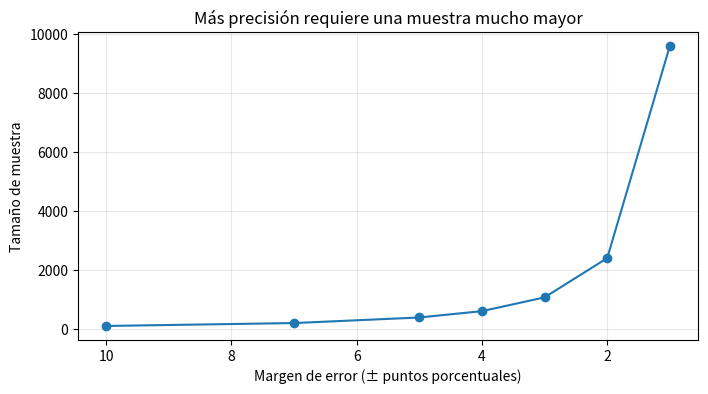

Reproduce this figure in Python.
import math
import numpy as np
import pandas as pd
import matplotlib.pyplot as plt
from scipy.stats import norm

def muestra_proporcion(z=1.96, error=0.03, p=0.5):
    """Tamaño para estimar una proporción en una población grande."""
    if not 0 < error < 1:
        raise ValueError("error debe escribirse como proporción: 0.03 para un 3%")
    if not 0 < p < 1:
        raise ValueError("p debe estar entre 0 y 1")
    n = z**2 * p * (1 - p) / error**2
    return math.ceil(n)

muestra_proporcion(z=1.96, error=0.03, p=0.5)

comparacion_p = pd.DataFrame({
    'proporción esperada': [0.50, 0.30, 0.10, 0.05],
})
comparacion_p['n necesario'] = comparacion_p['proporción esperada'].apply(
    lambda p: muestra_proporcion(1.96, 0.03, p)
)
comparacion_p

niveles = [0.90, 0.95, 0.99]
tabla_confianza = pd.DataFrame({'confianza': niveles})
tabla_confianza['z'] = tabla_confianza['confianza'].apply(
    lambda confianza: norm.ppf(1 - (1 - confianza) / 2)
)
tabla_confianza['n con error ±3%'] = tabla_confianza['z'].apply(
    lambda z: muestra_proporcion(z, 0.03, 0.5)
)
tabla_confianza.round(3)

errores = np.array([0.10, 0.07, 0.05, 0.04, 0.03, 0.02, 0.01])
tamaños = [muestra_proporcion(1.96, e, 0.5) for e in errores]

plt.figure(figsize=(8, 4))
plt.plot(errores * 100, tamaños, marker='o')
plt.gca().invert_xaxis()
plt.xlabel('Margen de error (± puntos porcentuales)')
plt.ylabel('Tamaño de muestra')
plt.title('Más precisión requiere una muestra mucho mayor')
plt.grid(alpha=0.3)
plt.show()

def correccion_poblacion_finita(n0, poblacion):
    if poblacion <= 0:
        raise ValueError("La población debe ser positiva")
    n = n0 / (1 + (n0 - 1) / poblacion)
    return math.ceil(n)

n0 = muestra_proporcion(1.96, 0.03, 0.5)
poblaciones = [2_000, 5_000, 10_000, 100_000, 1_000_000]
pd.DataFrame({
    'población N': poblaciones,
    'muestra corregida': [correccion_poblacion_finita(n0, N) for N in poblaciones]
})

def muestra_media(z, desviacion, error):
    if desviacion <= 0 or error <= 0:
        raise ValueError("La desviación y el error deben ser positivos")
    return math.ceil((z * desviacion / error) ** 2)

# Tiempo de atención: desviación estimada de 12 min; precisión deseada ±2 min
muestra_media(z=1.96, desviacion=12, error=2)

def muestra_potencia_una_media(diferencia, desviacion, alpha=0.05, potencia=0.80, bilateral=True):
    """Aproximación normal para una media o para diferencias pareadas."""
    z_alpha = norm.ppf(1 - alpha / 2) if bilateral else norm.ppf(1 - alpha)
    z_potencia = norm.ppf(potencia)
    n = ((z_alpha + z_potencia) * desviacion / diferencia) ** 2
    return math.ceil(n)

muestra_potencia_una_media(diferencia=3, desviacion=10)

def muestra_potencia_dos_medias(diferencia, desviacion, alpha=0.05, potencia=0.80, bilateral=True):
    """Aproximación normal; devuelve el tamaño de cada grupo de igual tamaño."""
    z_alpha = norm.ppf(1 - alpha / 2) if bilateral else norm.ppf(1 - alpha)
    z_potencia = norm.ppf(potencia)
    n_por_grupo = 2 * ((z_alpha + z_potencia) * desviacion / diferencia) ** 2
    return math.ceil(n_por_grupo)

n_por_grupo = muestra_potencia_dos_medias(diferencia=5, desviacion=12)
print('Personas por grupo:', n_por_grupo)
print('Total:', 2 * n_por_grupo)

def muestra_potencia_dos_proporciones(p1, p2, alpha=0.05, potencia=0.80, bilateral=True):
    """Aproximación normal; devuelve el tamaño de cada grupo de igual tamaño."""
    z_alpha = norm.ppf(1 - alpha / 2) if bilateral else norm.ppf(1 - alpha)
    z_potencia = norm.ppf(potencia)
    p_media = (p1 + p2) / 2
    numerador = (
        z_alpha * math.sqrt(2 * p_media * (1 - p_media))
        + z_potencia * math.sqrt(p1 * (1 - p1) + p2 * (1 - p2))
    ) ** 2
    return math.ceil(numerador / (p2 - p1) ** 2)

p_control = 0.20
p_variante = 0.23
n_por_grupo_ab = muestra_potencia_dos_proporciones(p_control, p_variante)
print('Visitantes por grupo:', n_por_grupo_ab)
print('Total aproximado:', 2 * n_por_grupo_ab)

from scipy.stats import ttest_ind

def potencia_simulada_dos_medias(n_por_grupo, diferencia=5, desviacion=12,
                                 repeticiones=2000, alpha=0.05, semilla=1234):
    rng = np.random.default_rng(semilla)
    rechazos = 0
    for _ in range(repeticiones):
        grupo_a = rng.normal(0, desviacion, n_por_grupo)
        grupo_b = rng.normal(diferencia, desviacion, n_por_grupo)
        pvalor = ttest_ind(grupo_a, grupo_b, equal_var=False).pvalue
        rechazos += pvalor < alpha
    return rechazos / repeticiones

for n in [40, 60, 80, 100, 120]:
    print(n, round(potencia_simulada_dos_medias(n), 3))

def ajustar_perdidas(n_analizable, tasa_conservada):
    if not 0 < tasa_conservada <= 1:
        raise ValueError("La tasa debe estar entre 0 y 1")
    return math.ceil(n_analizable / tasa_conservada)

n_analizable = 1068
print('Con 80% de respuesta, contactar:', ajustar_perdidas(n_analizable, 0.80))
print('Con 15% de abandono, reclutar:', ajustar_perdidas(n_analizable, 0.85))

def efecto_diseño(tamaño_medio_conglomerado, correlacion_intraclase):
    return 1 + (tamaño_medio_conglomerado - 1) * correlacion_intraclase

deff = efecto_diseño(20, 0.05)
n_ajustado = math.ceil(1068 * deff)
deff, n_ajustado

def calcular_muestra_estimacion(tipo, confianza=0.95, error=None,
                                p=0.5, desviacion=None, poblacion=None,
                                efecto_diseño=1.0, tasa_conservada=1.0):
    if not 0 < confianza < 1:
        raise ValueError("confianza debe estar entre 0 y 1")
    if error is None or error <= 0:
        raise ValueError("Debes indicar un error positivo")
    if efecto_diseño < 1:
        raise ValueError("El efecto de diseño debe ser al menos 1 en esta función")
    if not 0 < tasa_conservada <= 1:
        raise ValueError("tasa_conservada debe estar entre 0 y 1")

    z = norm.ppf(1 - (1 - confianza) / 2)

    if tipo == 'proporcion':
        n0 = z**2 * p * (1 - p) / error**2
    elif tipo == 'media':
        if desviacion is None or desviacion <= 0:
            raise ValueError("Para una media debes indicar una desviación positiva")
        n0 = (z * desviacion / error) ** 2
    else:
        raise ValueError("tipo debe ser 'proporcion' o 'media'")

    n_corregida = n0 if poblacion is None else n0 / (1 + (n0 - 1) / poblacion)
    n_diseño = n_corregida * efecto_diseño
    n_reclutar = n_diseño / tasa_conservada

    return {
        'z': round(z, 3),
        'n inicial': math.ceil(n0),
        'n tras población finita': math.ceil(n_corregida),
        'n analizable tras diseño': math.ceil(n_diseño),
        'n a reclutar o contactar': math.ceil(n_reclutar)
    }

# Ejemplo completo:
# proporción, 95% de confianza, ±3 puntos, población de 10.000,
# efecto de diseño 1,2 y 80% de respuestas válidas.
calcular_muestra_estimacion(
    tipo='proporcion', confianza=0.95, error=0.03, p=0.5,
    poblacion=10_000, efecto_diseño=1.2, tasa_conservada=0.80
)
